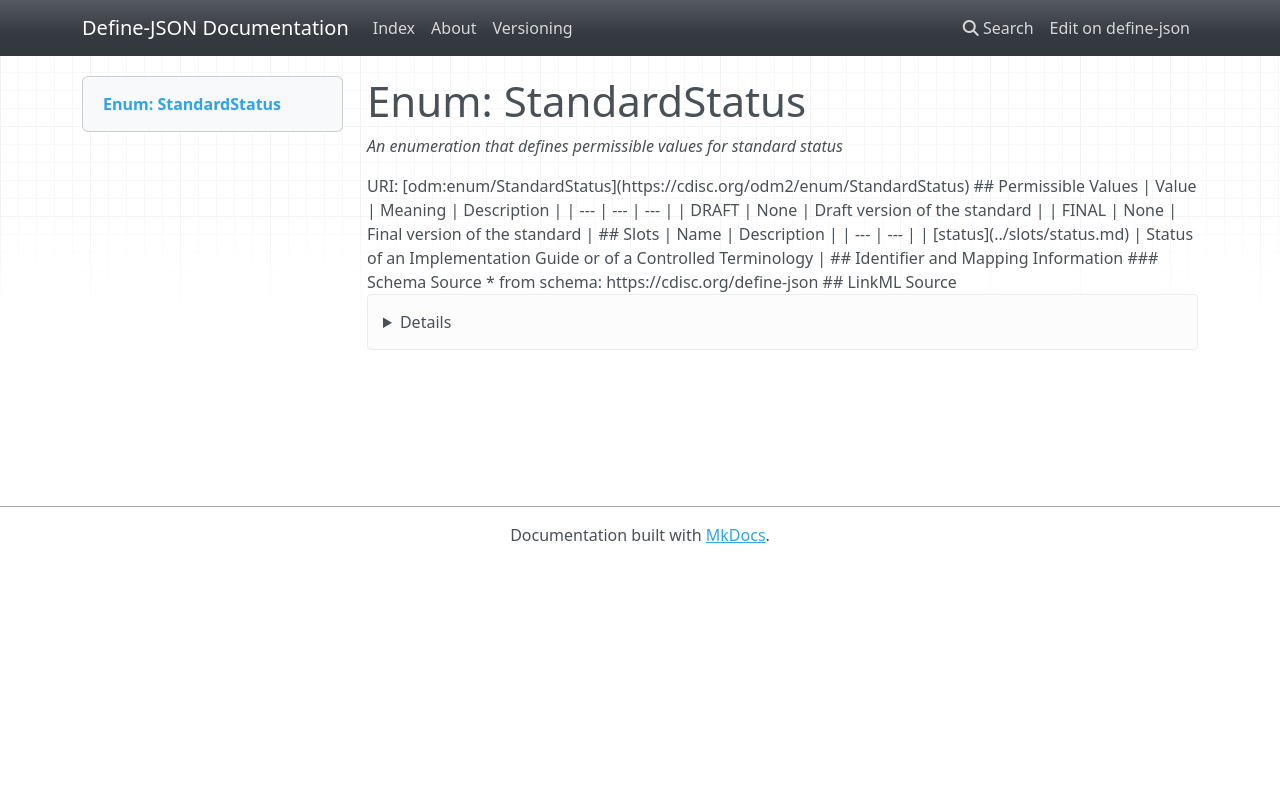

repository: TeMeta/define-json · page: enums/StandardStatus/index.html · generator: mkdocs

# Enum: StandardStatus 




_An enumeration that defines permissible values for standard status_



URI: [odm:enum/StandardStatus](https://cdisc.org/odm2/enum/StandardStatus)

## Permissible Values

| Value | Meaning | Description |
| --- | --- | --- |
| DRAFT | None | Draft version of the standard |
| FINAL | None | Final version of the standard |




## Slots

| Name | Description |
| ---  | --- |
| [status](../slots/status.md) | Status of an Implementation Guide or of a Controlled Terminology |





## Identifier and Mapping Information






### Schema Source


* from schema: https://cdisc.org/define-json






## LinkML Source

<details>
```yaml
name: StandardStatus
description: An enumeration that defines permissible values for standard status
from_schema: https://cdisc.org/define-json
rank: 1000
permissible_values:
  DRAFT:
    text: DRAFT
    description: Draft version of the standard
  FINAL:
    text: FINAL
    description: Final version of the standard

```
</details>
